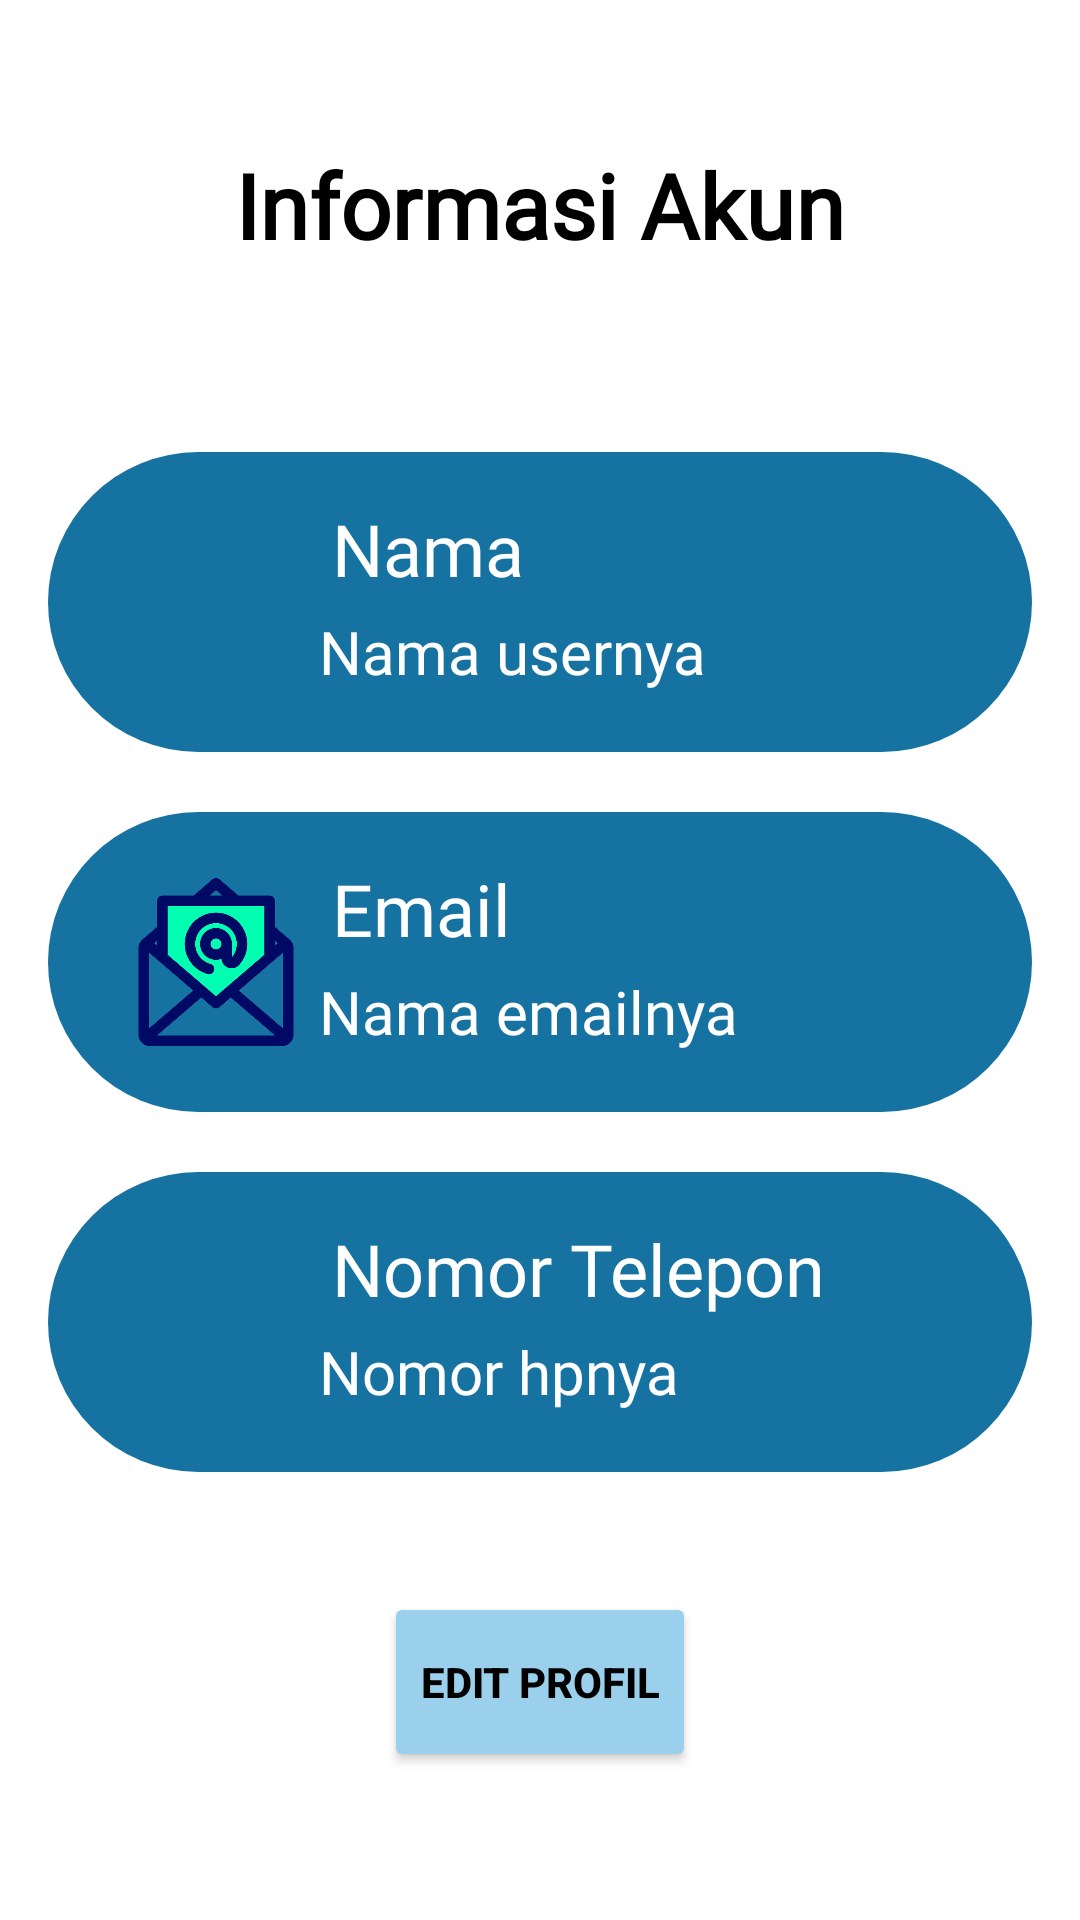

Write the Android layout XML for this screen, with the resource values it uses.
<!-- AndroidManifest.xml: application theme Theme.TestAwal -->
<!-- res/layout/activity_profile_user.xml -->
<?xml version="1.0" encoding="utf-8"?>
<androidx.constraintlayout.widget.ConstraintLayout xmlns:android="http://schemas.android.com/apk/res/android"
    xmlns:app="http://schemas.android.com/apk/res-auto"
    xmlns:tools="http://schemas.android.com/tools"
    android:layout_width="match_parent"
    android:layout_height="match_parent"
    tools:context=".ProfileUser"
    android:id="@+id/parentLayout">

    <TextView
        android:id="@+id/textView"
        android:layout_width="wrap_content"
        android:layout_height="wrap_content"
        android:layout_marginTop="48dp"
        android:text="Informasi Akun"
        android:textColor="@color/black"
        android:textSize="30dp"
        android:textStyle="bold"
        android:fontFamily="@font/ralewayregular"
        app:layout_constraintEnd_toEndOf="parent"
        app:layout_constraintStart_toStartOf="parent"
        app:layout_constraintTop_toTopOf="parent" />

    <androidx.constraintlayout.widget.ConstraintLayout
        android:layout_width="match_parent"
        android:layout_height="wrap_content"
        android:padding="16dp"
        app:layout_constraintBottom_toBottomOf="parent"
        app:layout_constraintEnd_toEndOf="parent"
        app:layout_constraintHorizontal_bias="0.0"
        app:layout_constraintStart_toStartOf="parent"
        app:layout_constraintTop_toBottomOf="@+id/textView"
        app:layout_constraintVertical_bias="0.161">

        <androidx.constraintlayout.widget.ConstraintLayout
            android:id="@+id/constraintNama"
            android:layout_width="match_parent"
            android:layout_height="100dp"
            android:layout_marginTop="40dp"
            android:background="@drawable/belakangdetailuser"
            app:layout_constraintEnd_toEndOf="parent"
            app:layout_constraintStart_toStartOf="parent"
            app:layout_constraintTop_toTopOf="parent">

            <ImageView
                android:id="@+id/imageProfile"
                android:layout_width="56dp"
                android:layout_height="56dp"
                android:layout_marginStart="28dp"
                android:src="@drawable/profile"
                app:layout_constraintBottom_toBottomOf="parent"
                app:layout_constraintStart_toStartOf="parent"
                app:layout_constraintTop_toTopOf="parent" />

            <TextView
                android:id="@+id/txtNama"
                android:layout_width="180dp"
                android:layout_height="wrap_content"
                android:text="Nama"
                android:textColor="@color/white"
                android:textSize="24dp"
                android:fontFamily="@font/ralewayregular"
                app:layout_constraintBottom_toBottomOf="parent"
                app:layout_constraintEnd_toEndOf="parent"
                app:layout_constraintHorizontal_bias="0.165"
                app:layout_constraintStart_toEndOf="@+id/imageProfile"
                app:layout_constraintTop_toTopOf="parent"
                app:layout_constraintVertical_bias="0.235" />

            <TextView
                android:id="@+id/Nama"
                android:layout_width="220dp"
                android:layout_height="wrap_content"
                android:text="Nama usernya"
                android:textColor="@color/white"
                android:textSize="20dp"
                android:fontFamily="@font/ralewayregular"
                app:layout_constraintBottom_toBottomOf="parent"
                app:layout_constraintEnd_toEndOf="parent"
                app:layout_constraintHorizontal_bias="0.26"
                app:layout_constraintStart_toEndOf="@+id/imageProfile"
                app:layout_constraintTop_toTopOf="parent"
                app:layout_constraintVertical_bias="0.724" />

        </androidx.constraintlayout.widget.ConstraintLayout>

        <androidx.constraintlayout.widget.ConstraintLayout
            android:id="@+id/constraintEmail"
            android:layout_width="match_parent"
            android:layout_height="100dp"
            android:layout_marginTop="20dp"
            android:background="@drawable/belakangdetailuser"
            app:layout_constraintEnd_toEndOf="parent"
            app:layout_constraintHorizontal_bias="0.0"
            app:layout_constraintStart_toStartOf="parent"
            app:layout_constraintTop_toBottomOf="@+id/constraintNama">

            <ImageView
                android:id="@+id/imageEmail"
                android:layout_width="56dp"
                android:layout_height="56dp"
                android:layout_marginStart="28dp"
                android:src="@drawable/mail"
                app:layout_constraintBottom_toBottomOf="parent"
                app:layout_constraintStart_toStartOf="parent"
                app:layout_constraintTop_toTopOf="parent" />

            <TextView
                android:id="@+id/txtEmail"
                android:layout_width="180dp"
                android:layout_height="wrap_content"
                android:text="Email"
                android:textColor="@color/white"
                android:textSize="24dp"
                android:fontFamily="@font/ralewayregular"
                app:layout_constraintBottom_toBottomOf="parent"
                app:layout_constraintEnd_toEndOf="parent"
                app:layout_constraintHorizontal_bias="0.165"
                app:layout_constraintStart_toEndOf="@+id/imageEmail"
                app:layout_constraintTop_toTopOf="parent"
                app:layout_constraintVertical_bias="0.235" />

            <TextView
                android:id="@+id/Email"
                android:layout_width="220dp"
                android:layout_height="wrap_content"
                android:text="Nama emailnya"
                android:textColor="@color/white"
                android:textSize="20dp"
                android:fontFamily="@font/ralewayregular"
                app:layout_constraintBottom_toBottomOf="parent"
                app:layout_constraintEnd_toEndOf="parent"
                app:layout_constraintHorizontal_bias="0.26"
                app:layout_constraintStart_toEndOf="@+id/imageEmail"
                app:layout_constraintTop_toTopOf="parent"
                app:layout_constraintVertical_bias="0.724" />

        </androidx.constraintlayout.widget.ConstraintLayout>

        <androidx.constraintlayout.widget.ConstraintLayout
            android:id="@+id/constraintPhone"
            android:layout_width="match_parent"
            android:layout_height="100dp"
            android:layout_marginTop="20dp"
            android:background="@drawable/belakangdetailuser"
            app:layout_constraintEnd_toEndOf="parent"
            app:layout_constraintHorizontal_bias="0.0"
            app:layout_constraintStart_toStartOf="parent"
            app:layout_constraintTop_toBottomOf="@+id/constraintEmail">

            <ImageView
                android:id="@+id/imagePhone"
                android:layout_width="56dp"
                android:layout_height="56dp"
                android:layout_marginStart="28dp"
                android:src="@drawable/telephone"
                app:layout_constraintBottom_toBottomOf="parent"
                app:layout_constraintStart_toStartOf="parent"
                app:layout_constraintTop_toTopOf="parent" />

            <TextView
                android:id="@+id/txtPhone"
                android:layout_width="180dp"
                android:layout_height="wrap_content"
                android:text="Nomor Telepon"
                android:textColor="@color/white"
                android:textSize="24dp"
                android:fontFamily="@font/ralewayregular"
                app:layout_constraintBottom_toBottomOf="parent"
                app:layout_constraintEnd_toEndOf="parent"
                app:layout_constraintHorizontal_bias="0.165"
                app:layout_constraintStart_toEndOf="@+id/imagePhone"
                app:layout_constraintTop_toTopOf="parent"
                app:layout_constraintVertical_bias="0.235" />

            <TextView
                android:id="@+id/Phone"
                android:layout_width="220dp"
                android:layout_height="wrap_content"
                android:text="Nomor hpnya"
                android:textColor="@color/white"
                android:textSize="20dp"
                android:fontFamily="@font/ralewayregular"
                app:layout_constraintBottom_toBottomOf="parent"
                app:layout_constraintEnd_toEndOf="parent"
                app:layout_constraintHorizontal_bias="0.26"
                app:layout_constraintStart_toEndOf="@+id/imagePhone"
                app:layout_constraintTop_toTopOf="parent"
                app:layout_constraintVertical_bias="0.724" />

        </androidx.constraintlayout.widget.ConstraintLayout>

        <Button
            android:id="@+id/btnEdit"
            android:layout_width="wrap_content"
            android:layout_height="60dp"
            android:layout_marginTop="40dp"
            android:backgroundTint="#9AD0EC"
            android:text="Edit Profil"
            android:textColor="@color/black"
            android:textStyle="bold"
            app:layout_constraintBottom_toBottomOf="parent"
            app:layout_constraintEnd_toEndOf="parent"
            app:layout_constraintStart_toStartOf="parent"
            app:layout_constraintTop_toBottomOf="@+id/constraintPhone"
            app:layout_constraintVertical_bias="0.442" />


    </androidx.constraintlayout.widget.ConstraintLayout>

</androidx.constraintlayout.widget.ConstraintLayout>
<!-- resources referenced by this layout -->
<resources>
  <color name="black">#FF000000</color>
  <color name="white">#FFFFFFFF</color>
  <!-- drawable belakangdetailuser (drawable) -->
  <?xml version="1.0" encoding="utf-8"?>
  <shape xmlns:android="http://schemas.android.com/apk/res/android"
      android:shape="rectangle">
  
      <solid android:color="#1572A1" />
      <corners
          android:bottomRightRadius="50dp"
          android:bottomLeftRadius="50dp"
          android:topLeftRadius="50dp"
          android:topRightRadius="50dp" />
  </shape>
  <!-- drawable mail: png bitmap (drawable-xxxhdpi, 25180 bytes) -->
  <style name="Theme.TestAwal" parent="Theme.MaterialComponents.DayNight.DarkActionBar">
          
          <item name="colorPrimary">@color/blue</item>
          <item name="colorPrimaryVariant">@color/black</item>
          <item name="colorOnPrimary">@color/blue</item>
          
          
          
          
          
          <item name="android:statusBarColor" tools:targetApi="l">?attr/colorPrimaryVariant</item>
          
      </style>
  <color name="blue">#1572A1</color>
</resources>
